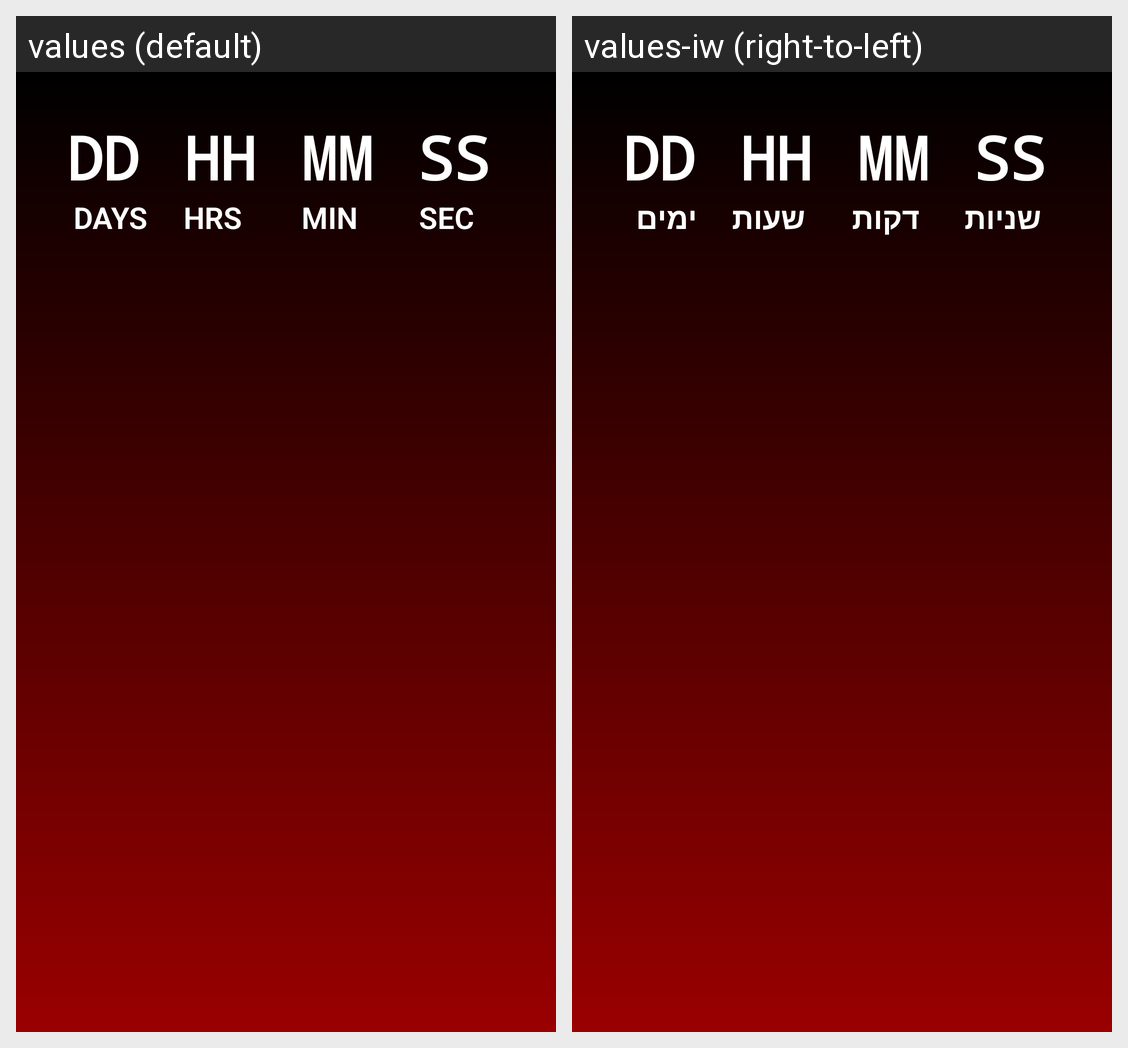

The same Android screen rendered under two of its app's locales, left to right. List the strings drawn on it with the default value and each locale's translation.
Android screen res/layout/home_page_layout.xml rendered under 2 locales, left to right: values (default), values-iw (right-to-left). Device: Nexus 5 (rendered at 1080×1920; each locale shown at half size, 540×960, under a caption strip naming it); theme Theme.BringThemHome.
Strings drawn on this screen, with the default value and each locale's value (text and hints the layout hard-codes, and strings that could not be matched under every locale, appear in the picture but are not listed):

dd
  values: DD
  values-iw: DD  [not translated; the default value is used]

hh
  values: HH
  values-iw: HH  [not translated; the default value is used]

mm
  values: MM
  values-iw: MM  [not translated; the default value is used]

ss
  values: SS
  values-iw: SS  [not translated; the default value is used]

days
  values: DAYS
  values-iw: ימים

hrs
  values: HRS
  values-iw: שעות

min
  values: MIN
  values-iw: דקות

sec
  values: SEC
  values-iw: שניות
